The GitHub repository 1Line25/Brain-Tumor-Detection-AI contains a labelled image folder "data_processed" with 4 categories: glioma tumor, meningioma tumor, no tumor, pituitary tumor. Examples follow, each with its label.

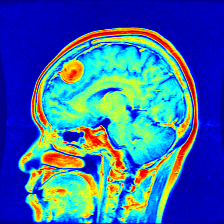
Label: meningioma tumor

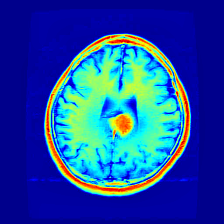
Label: meningioma tumor

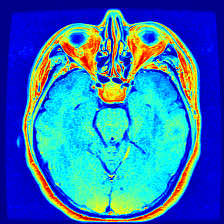
Label: pituitary tumor

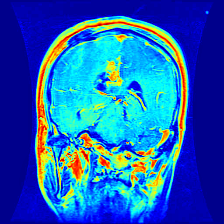
Label: glioma tumor

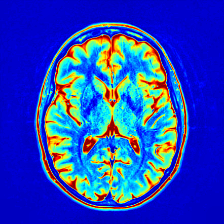
Label: no tumor

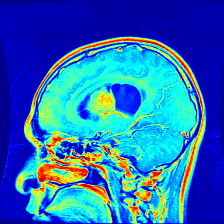
Label: glioma tumor
